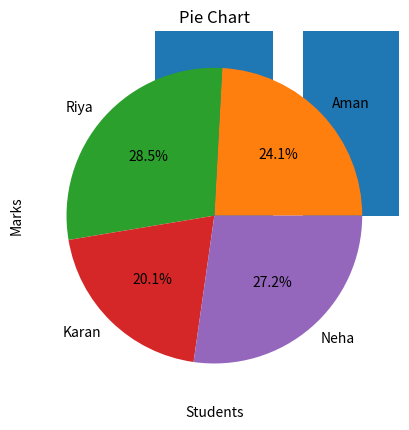

This chart was generated by the following Python code:
import matplotlib.pyplot as plt

names = ['Aman', 'Riya', 'Karan', 'Neha']
marks = [78, 92, 65, 88]

# Bar Chart
plt.bar(names, marks)
plt.xlabel('Students')
plt.ylabel('Marks')
plt.title('Bar Chart')
plt.show()

# Line Chart
plt.plot(names, marks, marker='o')
plt.title("Line Chart")
plt.show()

# Pie Chart
plt.pie(marks, labels=names, autopct='%1.1f%%')
plt.title("Pie Chart")
plt.show()
